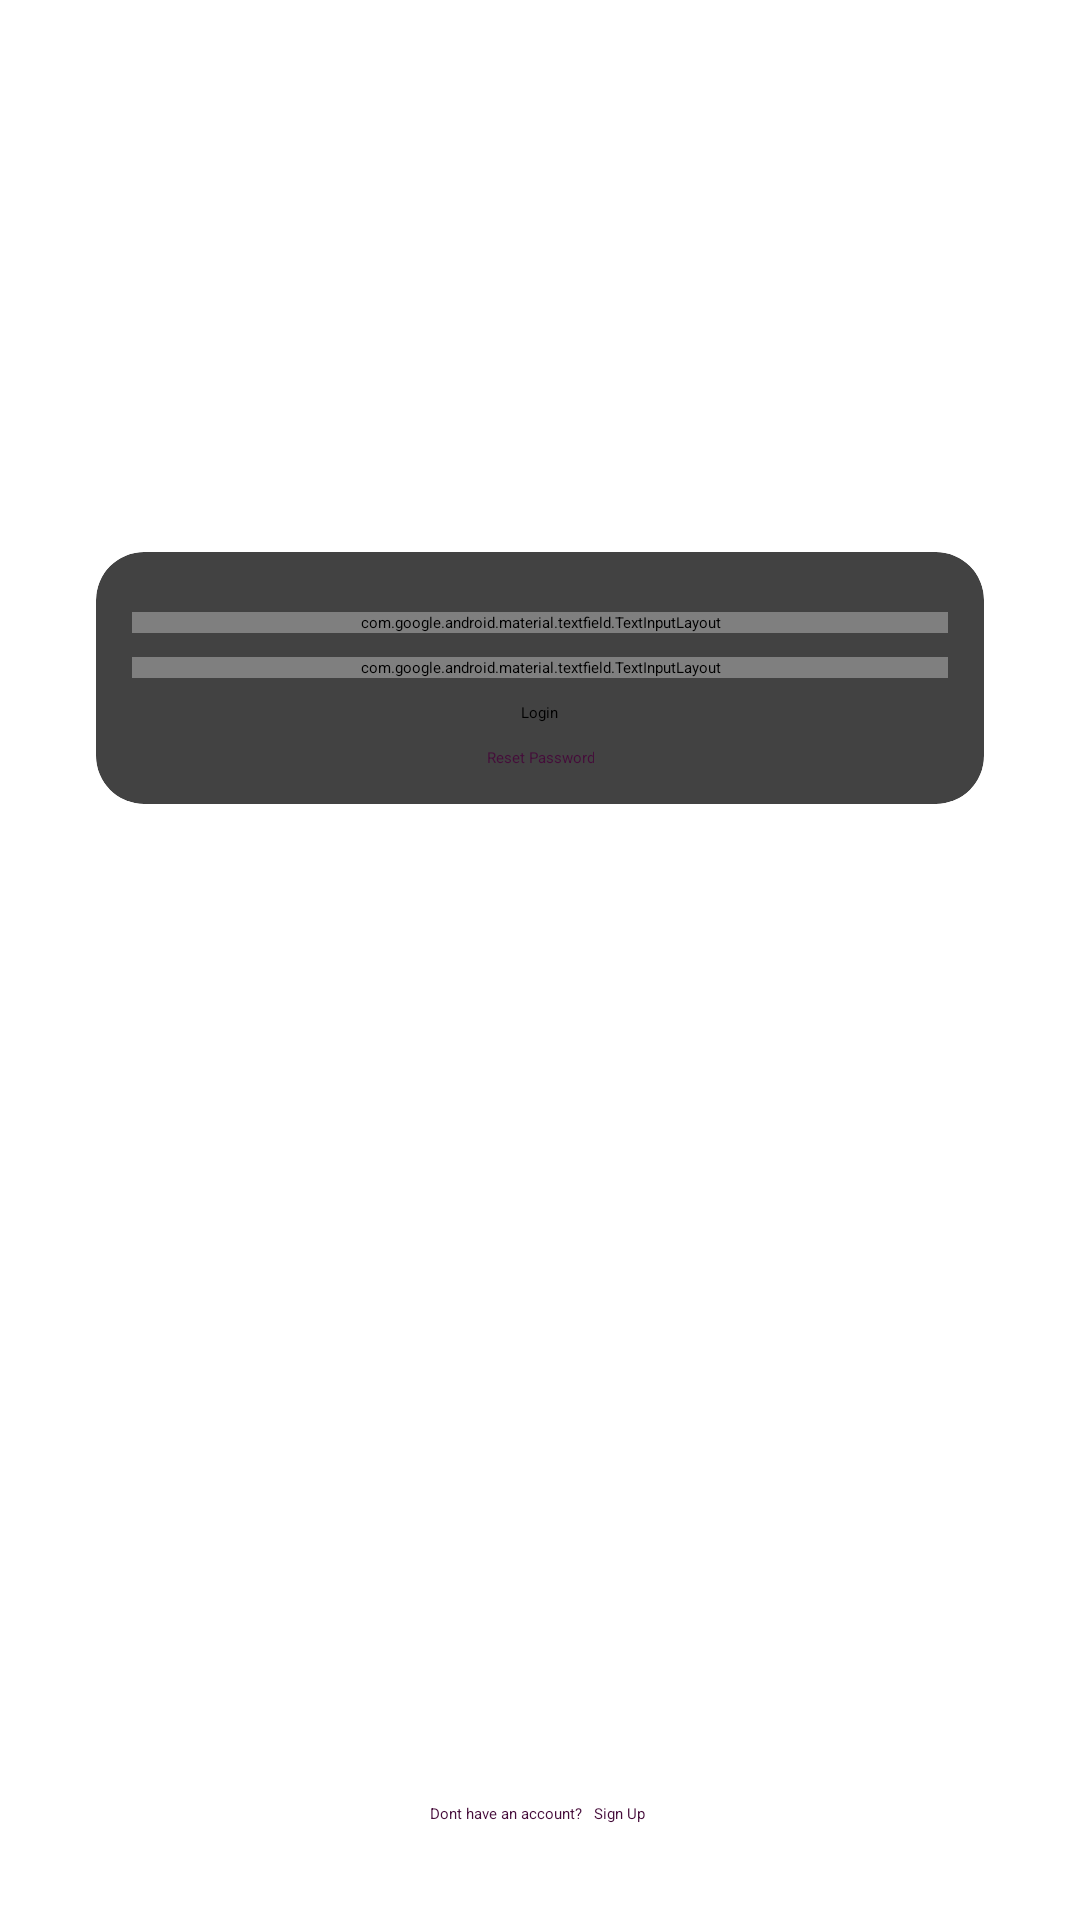

Here is an Android app screen rendered from its layout file. Give the layout XML and the strings, colors and styles it references.
<!-- AndroidManifest.xml: application theme Theme.Gossip -->
<!-- res/layout/activity_login.xml -->
<?xml version="1.0" encoding="utf-8"?>
<androidx.constraintlayout.widget.ConstraintLayout xmlns:android="http://schemas.android.com/apk/res/android"
    xmlns:app="http://schemas.android.com/apk/res-auto"
    xmlns:tools="http://schemas.android.com/tools"
    android:layout_width="match_parent"
    android:layout_height="match_parent"
    tools:context=".login.LoginActivity">

    <include
        layout="@layout/custom_progressbar"
        android:id="@+id/progressBar"
        android:visibility="gone"/>

    <ImageView
        android:id="@+id/imageView"
        android:layout_width="120dp"
        android:layout_height="120dp"
        android:layout_marginTop="32dp"
        app:layout_constraintEnd_toEndOf="parent"
        app:layout_constraintStart_toStartOf="parent"
        app:layout_constraintTop_toTopOf="parent"
        app:srcCompat="@drawable/ic_bubble" />

    <androidx.cardview.widget.CardView
        android:layout_width="match_parent"
        android:layout_height="wrap_content"
        android:layout_margin="32dp"
        app:cardCornerRadius="16dp"
        app:cardMaxElevation="8dp"
        app:layout_constraintTop_toBottomOf="@+id/imageView"
        app:layout_goneMarginBottom="32dp"
        tools:layout_editor_absoluteX="32dp">

        <LinearLayout
            android:layout_width="match_parent"
            android:layout_height="match_parent"
            android:background="@drawable/card_border"
            android:orientation="vertical"
            android:padding="12dp">

            <com.google.android.material.textfield.TextInputLayout
                style="@style/Widget.MaterialComponents.TextInputLayout.OutlinedBox"
                android:layout_width="match_parent"
                android:layout_height="wrap_content"
                android:layout_marginTop="8dp">

                <com.google.android.material.textfield.TextInputEditText
                    android:id="@+id/etEmail"
                    android:layout_width="match_parent"
                    android:layout_height="wrap_content"
                    android:hint="@string/enter_email" />
            </com.google.android.material.textfield.TextInputLayout>

            <com.google.android.material.textfield.TextInputLayout
                style="@style/Widget.MaterialComponents.TextInputLayout.OutlinedBox"
                android:layout_width="match_parent"
                android:layout_height="wrap_content"
                android:layout_marginTop="8dp"
                app:passwordToggleEnabled="true">

                <com.google.android.material.textfield.TextInputEditText
                    android:id="@+id/etPassword"
                    android:layout_width="match_parent"
                    android:layout_height="wrap_content"
                    android:hint="@string/enter_password" />
            </com.google.android.material.textfield.TextInputLayout>

            <Button
                android:id="@+id/btnLogin"
                android:layout_width="wrap_content"
                android:layout_height="wrap_content"
                android:layout_gravity="center"
                android:layout_marginTop="8dp"
                android:onClick="btnLoginClick"
                android:paddingLeft="32dp"
                android:paddingRight="32dp"
                android:text="@string/login" />

            <TextView
                android:id="@+id/textView"
                android:layout_width="wrap_content"
                android:layout_height="wrap_content"
                android:layout_gravity="center"
                android:layout_marginTop="8dp"
                android:gravity="center|center_horizontal"
                android:onClick="tvResetPasswordClick"
                android:text="@string/reset_password"
                android:textAppearance="@style/TextAppearance.AppCompat.Medium"
                android:textColor="@color/colorPrimary" />


        </LinearLayout>
    </androidx.cardview.widget.CardView>

    <LinearLayout
        android:layout_width="wrap_content"
        android:layout_height="wrap_content"
        android:layout_marginStart="8dp"
        android:layout_marginEnd="8dp"
        android:layout_marginBottom="32dp"
        android:orientation="horizontal"
        app:layout_constraintBottom_toBottomOf="parent"
        app:layout_constraintEnd_toEndOf="parent"
        app:layout_constraintHorizontal_bias="0.497"
        app:layout_constraintStart_toStartOf="parent">

        <TextView
            android:id="@+id/textView5"
            android:layout_width="wrap_content"
            android:layout_height="wrap_content"
            android:layout_weight="1"
            android:text="@string/dont_have_account"
            android:textColor="@color/colorPrimary" />

        <TextView
            android:id="@+id/textView6"
            android:layout_width="wrap_content"
            android:layout_height="wrap_content"
            android:layout_marginLeft="4dp"
            android:layout_weight="1"
            android:onClick="tvSignupClick"
            android:text="@string/signup"
            android:textAppearance="@style/TextAppearance.AppCompat.Large"
            android:textColor="@color/colorPrimary" />
    </LinearLayout>
</androidx.constraintlayout.widget.ConstraintLayout>
<!-- res/layout/custom_progressbar.xml (included above) -->
<?xml version="1.0" encoding="utf-8"?>
<androidx.cardview.widget.CardView xmlns:android="http://schemas.android.com/apk/res/android"
    xmlns:app="http://schemas.android.com/apk/res-auto"
    android:layout_width="match_parent"
    android:layout_height="match_parent"
    android:background="#33FFFFFF"
    app:cardElevation="16dp">

    <LinearLayout
        android:layout_width="match_parent"
        android:layout_height="match_parent"
        android:gravity="center"
        android:orientation="vertical">

        <ProgressBar
            android:id="@+id/progressBar"
            style="?android:attr/progressBarStyle"
            android:layout_width="wrap_content"
            android:layout_height="38dp" />

        <TextView
            android:id="@+id/tvProgressbar"
            android:layout_width="wrap_content"
            android:layout_height="wrap_content"
            android:layout_marginTop="8dp"
            android:text="@string/loading"
            android:textAppearance="@style/TextAppearance.AppCompat.Medium"
            android:textColor="@color/colorPrimary"
            android:textStyle="bold" />
    </LinearLayout>
</androidx.cardview.widget.CardView>
<!-- resources referenced by this layout -->
<resources>
  <color name="colorPrimary">#450c3a</color>
  <string name="dont_have_account">Dont have an account?</string>
  <string name="enter_email">Enter Email</string>
  <string name="enter_password">Enter Password</string>
  <string name="loading">Please Wait...</string>
  <string name="login">Login</string>
  <string name="reset_password">Reset Password</string>
  <string name="signup">Sign Up</string>
  <style name="Theme.Gossip" parent="Theme.MaterialComponents.Light.DarkActionBar">
          
          <item name="colorPrimary">#450c3a</item>
          <item name="colorPrimaryVariant">#3700b3</item>
          <item name="colorOnPrimary">#ffffff</item>
          
          <item name="colorSecondary">#03dac5</item>
          <item name="colorSecondaryVariant">#018786</item>
          <item name="colorOnSecondary">#000000</item>
          
          <item name="android:statusBarColor" tools:targetApi="l">?attr/colorPrimaryVariant</item>
          
      </style>
</resources>
